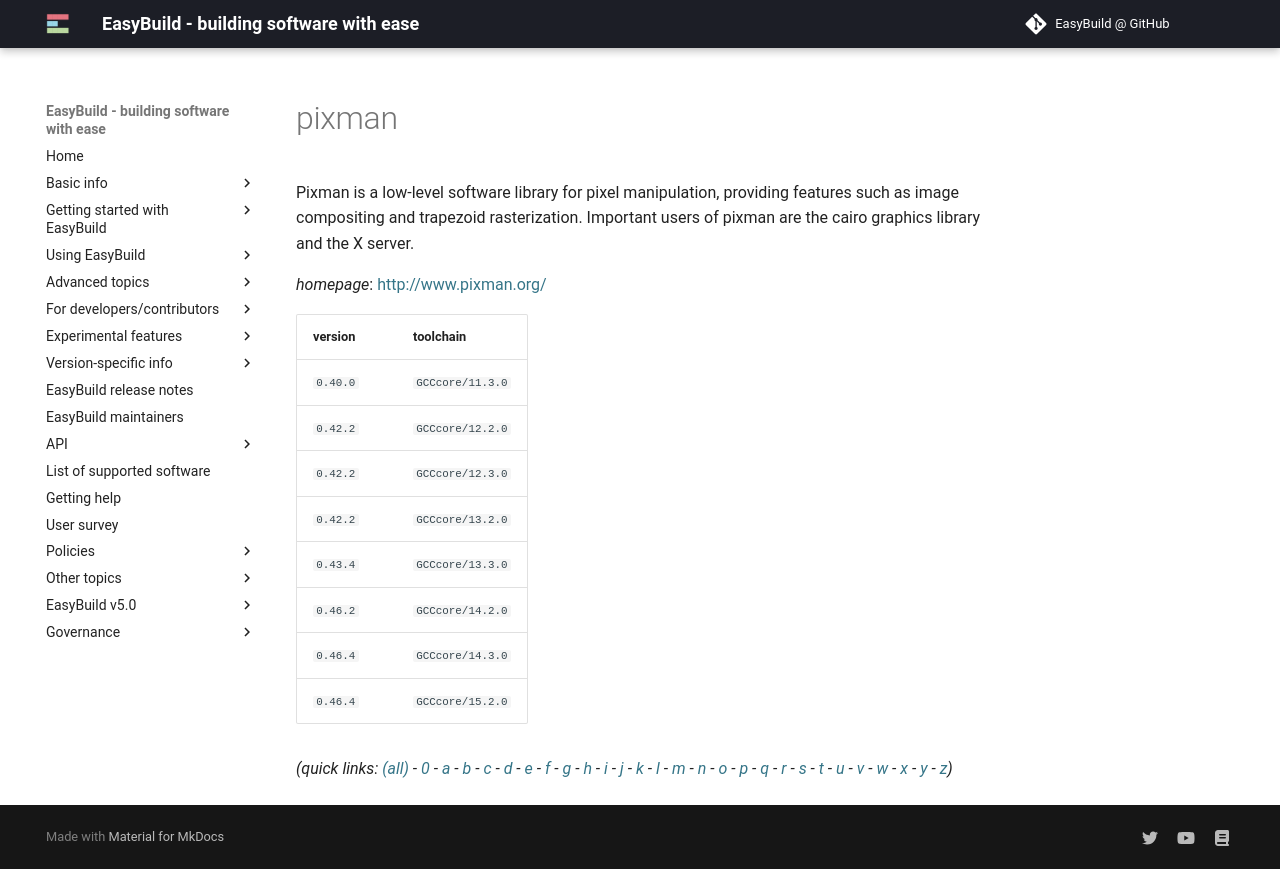

repository: easybuilders/easybuild-docs · page: version-specific/supported-software/p/pixman/index.html · generator: mkdocs

---
search:
  boost: 0.5
---
# pixman

Pixman is a low-level software library for pixel manipulation, providing  features such as image compositing and trapezoid rasterization. Important  users of pixman are the cairo graphics library and the X server.

*homepage*: <http://www.pixman.org/>

version | toolchain
--------|----------
``0.40.0`` | ``GCCcore/11.3.0``
``0.42.2`` | ``GCCcore/12.2.0``
``0.42.2`` | ``GCCcore/12.3.0``
``0.42.2`` | ``GCCcore/13.2.0``
``0.43.4`` | ``GCCcore/13.3.0``
``0.46.2`` | ``GCCcore/14.2.0``
``0.46.4`` | ``GCCcore/14.3.0``
``0.46.4`` | ``GCCcore/15.2.0``


*(quick links: [(all)](../index.md) - [0](../0/index.md) - [a](../a/index.md) - [b](../b/index.md) - [c](../c/index.md) - [d](../d/index.md) - [e](../e/index.md) - [f](../f/index.md) - [g](../g/index.md) - [h](../h/index.md) - [i](../i/index.md) - [j](../j/index.md) - [k](../k/index.md) - [l](../l/index.md) - [m](../m/index.md) - [n](../n/index.md) - [o](../o/index.md) - [p](../p/index.md) - [q](../q/index.md) - [r](../r/index.md) - [s](../s/index.md) - [t](../t/index.md) - [u](../u/index.md) - [v](../v/index.md) - [w](../w/index.md) - [x](../x/index.md) - [y](../y/index.md) - [z](../z/index.md))*
